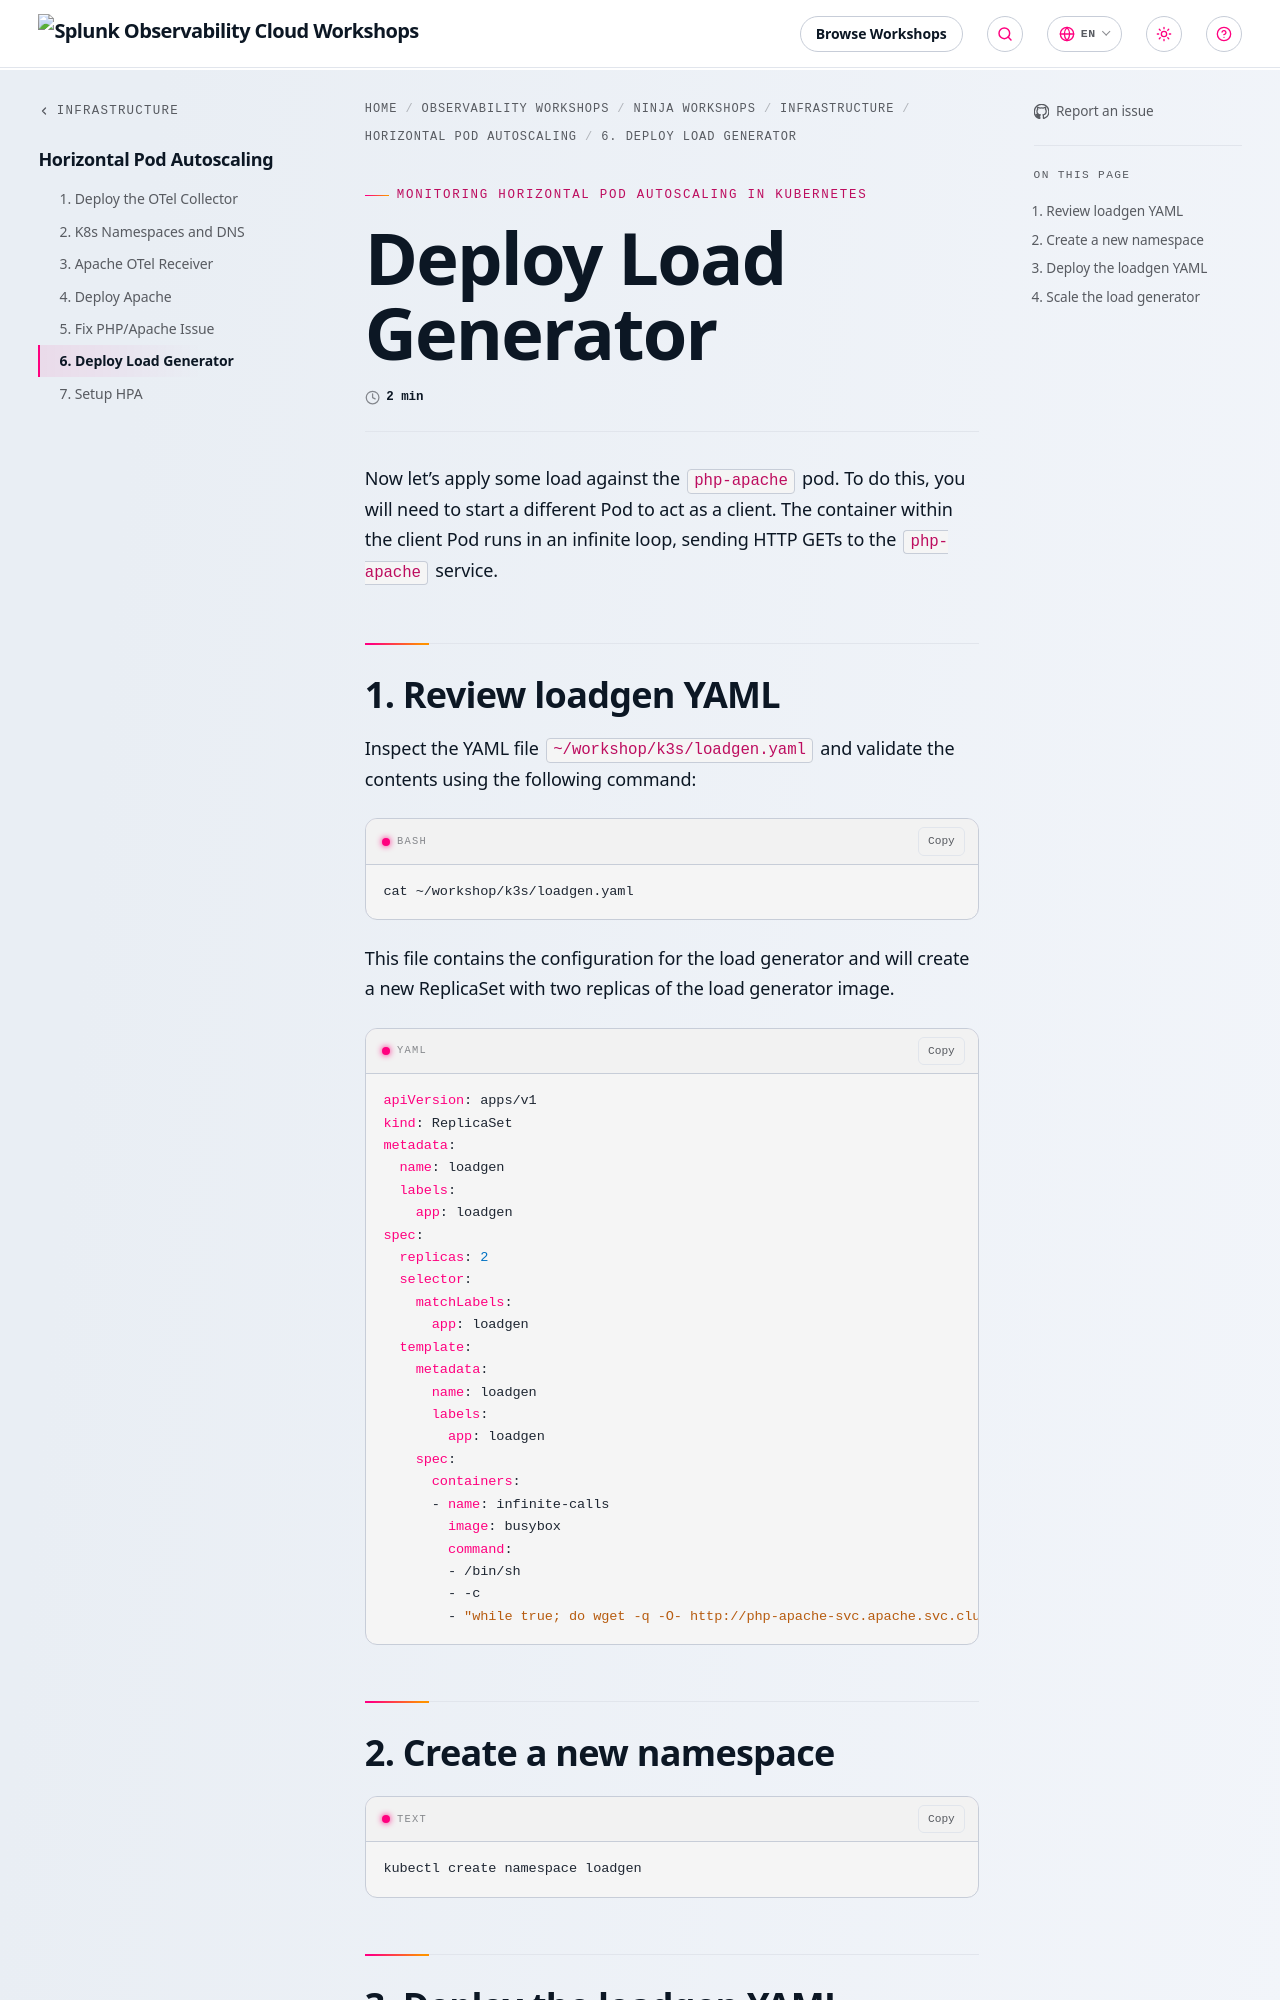

repository: splunk/observability-workshop · page: en/ninja-workshops/infrastructure/1-hpa/6-deploy-loadgen/index.html · generator: mkdocs

---
title: Deploy Load Generator
linkTitle: 6. Deploy Load Generator
weight: 6
---

Now let's apply some load against the `php-apache` pod. To do this, you will need to start a different Pod to act as a client. The container within the client Pod runs in an infinite loop, sending HTTP GETs to the `php-apache` service.

## 1. Review loadgen YAML

Inspect the YAML file `~/workshop/k3s/loadgen.yaml` and validate the contents using the following command:

``` bash
cat ~/workshop/k3s/loadgen.yaml
```

This file contains the configuration for the load generator and will create a new ReplicaSet with two replicas of the load generator image.

``` yaml
apiVersion: apps/v1
kind: ReplicaSet
metadata:
  name: loadgen
  labels:
    app: loadgen
spec:
  replicas: 2
  selector:
    matchLabels:
      app: loadgen
  template:
    metadata:
      name: loadgen
      labels:
        app: loadgen
    spec:
      containers:
      - name: infinite-calls
        image: busybox
        command:
        - /bin/sh
        - -c
        - "while true; do wget -q -O- http://php-apache-svc.apache.svc.cluster.local; done"
```

## 2. Create a new namespace

``` text
kubectl create namespace loadgen
```
